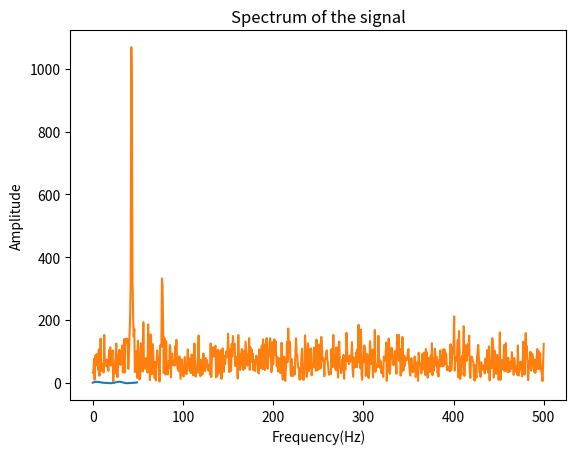

Here is the Python script that generated this plot:
#!/usr/bin/env python3

# [redacted]
#@Date: 2023-10-05

'''
This code is to find the find the signal component using FFT
'''

import numpy as np
import matplotlib.pyplot as plt

#Constants
Fs= 1000
T= 1/Fs
#Length of the signal
L=1500
#Time vector
t=np.arange(0, L)*T

#Task:1 Generate the signal of 77Hz of 0.7 and 43Hz of amplitude 2
A1=0.7
f1=77
A2=2
A2=2
f2=43

#Signal generation
s= A1*np.sin(2*np.pi*f1*t) + A2*np.sin(2*np.pi*f2*t)

#Corrupt the signal by adding noise
sn=s+2*np.random.randn(len(t))

#Plot the signal and its difficult to seperate out two frequency compont
plt.plot(1000*t[:50], s[:50])
plt.xlabel('Time(ms)')
plt.ylabel('Amplitude')
plt.title('Signal with noise')
plt.show()

#Task:2 Find the FFT of the signal
signal_fft= np.fft.fft(sn)

#Task:3 compute the two sided spectrum P2. The compute the single sided 
#Spectrum P1 using P2
P2= np.abs(signal_fft)
P1= P2[:L//2+1]

#Task:4 Plot the spectrum
f= Fs* np.arange(0, L//2+1)/L
plt.plot(f, P1)
plt.xlabel('Frequency(Hz)')
plt.ylabel('Amplitude')
plt.title('Spectrum of the signal')
plt.show()


